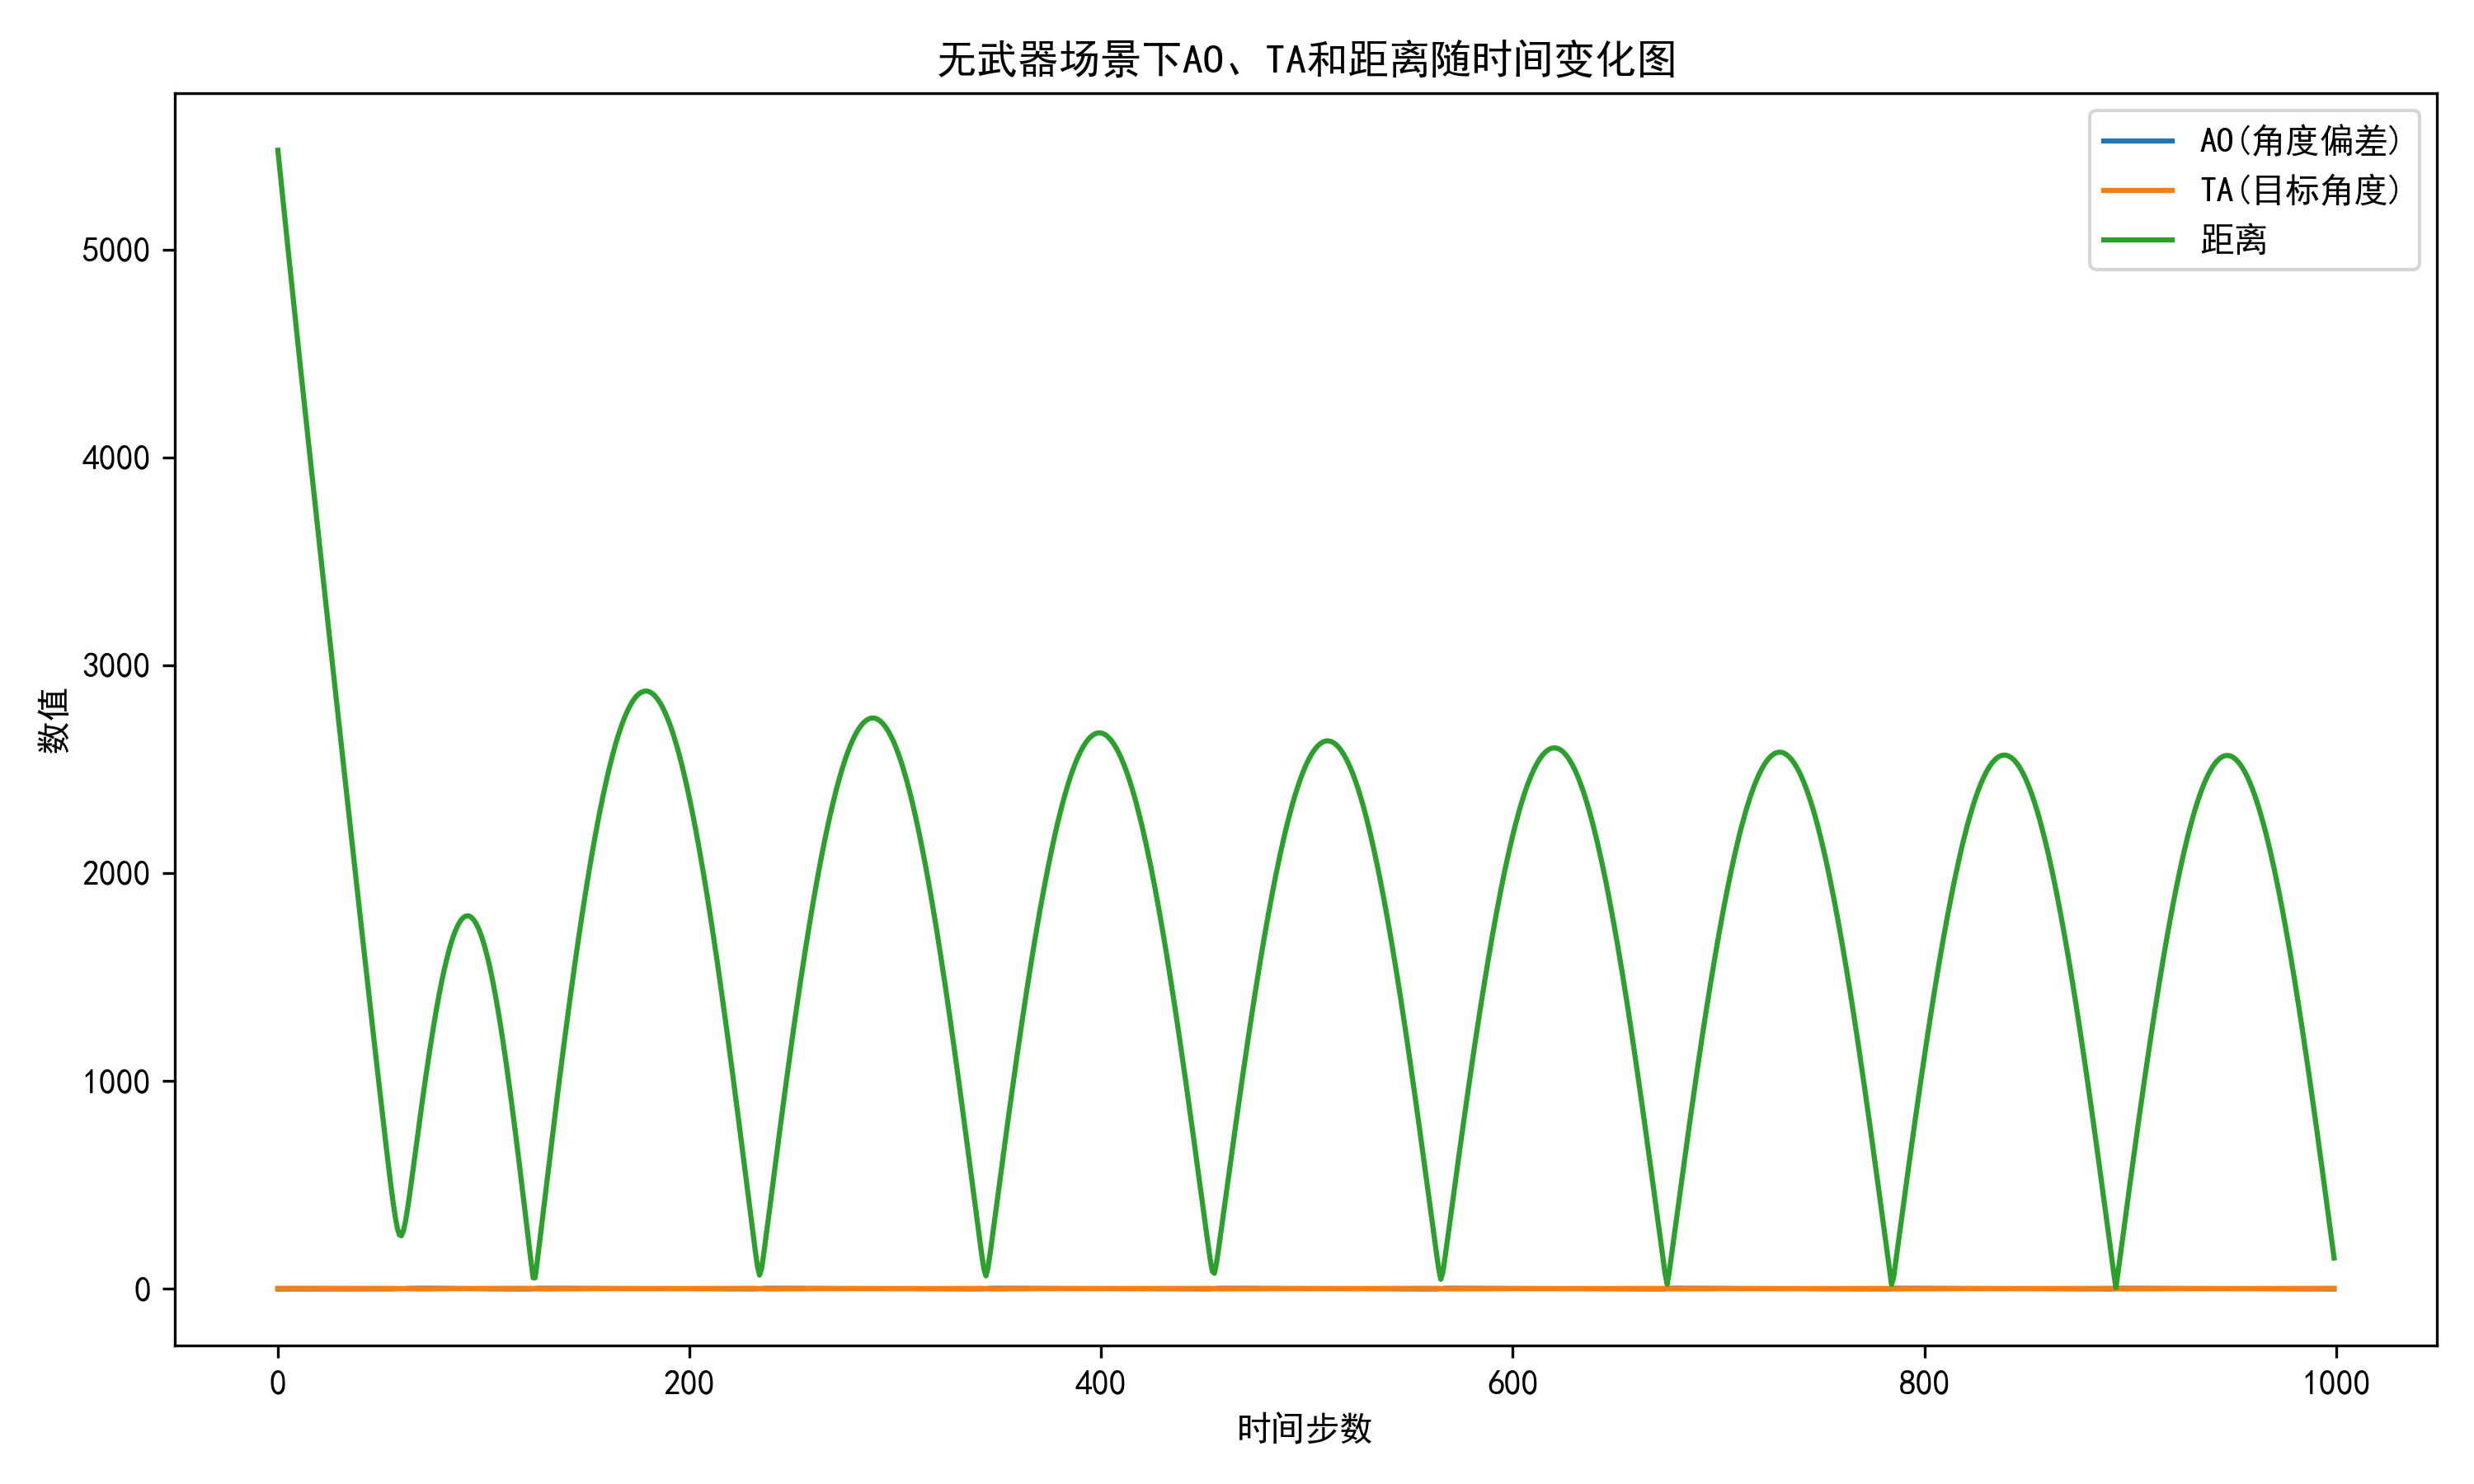

Source data for this figure (header and first rows):
步数, AO(角度偏差), TA(目标角度), 距离(m), 奖励, 动作_ego, 动作_enm
0, 0.0003736, 3.141, 5479, 0.0009498, [[12, 24, 26, 2]], [[12, 24, 16, 2]]
1, 0.001541, 3.14, 5382, 0.001083, [[22, 10, 28, 7]], [[22, 10, 28, 7]]
2, 0.001742, 3.14, 5285, 0.00112, [[26, 10, 36, 0]], [[26, 10, 6, 0]]
3, 0.002062, 3.14, 5189, 0.00117, [[22, 10, 36, 0]], [[22, 10, 40, 0]]
4, 0.00128, 3.141, 5093, 0.00111, [[22, 30, 29, 0]], [[22, 30, 29, 2]]
5, 0.0003691, 3.142, 4997, 0.001037, [[22, 30, 29, 0]], [[22, 30, 29, 0]]
6, 3.456604346869224e-05, 3.141, 4902, 0.001023, [[22, 10, 29, 0]], [[11, 31, 25, 4]]
7, 0.001698, 3.141, 4807, 0.00121, [[22, 10, 21, 3]], [[4, 21, 25, 4]]
8, 0.0069, 3.139, 4713, 0.001751, [[11, 35, 36, 4]], [[38, 3, 15, 0]]
9, 0.00918, 3.137, 4619, 0.002, [[20, 35, 33, 6]], [[38, 3, 5, 0]]
10, 0.008976, 3.137, 4525, 0.002002, [[4, 31, 40, 9]], [[27, 15, 40, 0]]
11, 0.0073, 3.14, 4431, 0.001858, [[4, 31, 40, 7]], [[22, 30, 29, 0]]
12, 0.005544, 3.141, 4338, 0.001707, [[22, 5, 40, 0]], [[22, 37, 25, 0]]
13, 0.005158, 3.142, 4245, 0.001693, [[22, 5, 40, 0]], [[7, 21, 20, 0]]
14, 0.002653, 3.14, 4153, 0.001469, [[22, 10, 40, 0]], [[4, 36, 20, 0]]
15, 0.0001809, 3.141, 4061, 0.001249, [[22, 34, 8, 0]], [[4, 21, 5, 4]]
16, 0.001137, 3.138, 3969, 0.001373, [[20, 34, 8, 0]], [[38, 3, 39, 0]]
17, 0.001996, 3.136, 3877, 0.001489, [[22, 10, 33, 0]], [[38, 3, 39, 0]]
18, 0.002564, 3.134, 3785, 0.001577, [[22, 10, 30, 0]], [[27, 15, 40, 0]]
19, 0.001749, 3.136, 3693, 0.001529, [[22, 10, 33, 0]], [[22, 37, 17, 0]]
20, 0.0004208, 3.136, 3601, 0.00143, [[22, 21, 13, 0]], [[22, 21, 20, 0]]
21, 0.003426, 3.135, 3509, 0.001767, [[20, 35, 33, 0]], [[22, 21, 20, 0]]
22, 0.005207, 3.135, 3418, 0.001983, [[4, 35, 33, 0]], [[7, 36, 20, 0]]
23, 0.005044, 3.133, 3326, 0.002007, [[4, 19, 40, 0]], [[22, 11, 20, 0]]
24, 0.002389, 3.129, 3235, 0.001784, [[22, 10, 40, 0]], [[22, 11, 20, 0]]
25, 0.0004423, 3.132, 3144, 0.001634, [[22, 13, 40, 0]], [[12, 11, 20, 0]]
26, 0.001537, 3.141, 3053, 0.001791, [[22, 13, 40, 0]], [[7, 37, 20, 0]]
27, 0.002836, 3.136, 2962, 0.001971, [[22, 10, 8, 0]], [[0, 35, 20, 3]]
28, 0.002675, 3.138, 2872, 0.002008, [[22, 37, 19, 0]], [[8, 10, 29, 0]]
29, 0.002392, 3.141, 2782, 0.002036, [[22, 37, 8, 0]], [[31, 15, 40, 0]]
30, 0.002321, 3.14, 2691, 0.002089, [[22, 10, 21, 0]], [[31, 18, 40, 0]]
31, 0.0002028, 3.139, 2601, 0.001942, [[12, 13, 20, 0]], [[31, 18, 40, 1]]
32, 0.001717, 3.138, 2511, 0.002163, [[22, 28, 20, 0]], [[27, 13, 40, 0]]
33, 0.002721, 3.141, 2420, 0.002337, [[14, 35, 38, 0]], [[22, 11, 17, 0]]
34, 0.00173, 3.138, 2330, 0.002318, [[17, 10, 15, 0]], [[22, 37, 20, 0]]
35, 0.000963, 3.134, 2240, 0.002328, [[20, 10, 19, 0]], [[0, 29, 16, 3]]
36, 0.000414, 3.131, 2150, 0.002366, [[20, 13, 19, 0]], [[10, 33, 0, 0]]
37, 8.280988220311336e-05, 3.132, 2060, 0.002434, [[20, 34, 32, 0]], [[13, 4, 29, 0]]
38, 0.0003468, 3.136, 1970, 0.002571, [[20, 26, 32, 0]], [[5, 13, 31, 0]]
39, 0.001336, 3.138, 1881, 0.00279, [[5, 10, 7, 0]], [[5, 33, 19, 0]]
40, 0.003685, 3.13, 1792, 0.003157, [[27, 15, 7, 0]], [[31, 34, 39, 0]]
41, 0.004464, 3.133, 1703, 0.003381, [[31, 33, 21, 0]], [[25, 4, 29, 1]]
42, 0.00495, 3.135, 1614, 0.003592, [[5, 33, 19, 0]], [[25, 4, 29, 1]]
43, 0.005602, 3.131, 1525, 0.003838, [[5, 13, 39, 0]], [[25, 4, 40, 1]]
44, 0.008862, 3.122, 1436, 0.004367, [[5, 9, 4, 0]], [[6, 4, 38, 0]]
45, 0.01855, 3.105, 1347, 0.005565, [[6, 33, 39, 3]], [[6, 37, 38, 0]]
46, 0.03378, 3.083, 1259, 0.007346, [[6, 33, 39, 0]], [[6, 37, 38, 0]]
47, 0.04715, 3.063, 1171, 0.00898, [[6, 33, 20, 0]], [[6, 37, 29, 0]]
48, 0.05605, 3.052, 1084, 0.01021, [[6, 4, 19, 1]], [[30, 4, 38, 1]]
49, 0.06692, 3.038, 997.3, 0.0117, [[29, 0, 6, 9]], [[6, 4, 38, 3]]
50, 0.08271, 3.006, 910.8, 0.01375, [[28, 0, 4, 9]], [[6, 4, 24, 21]]
51, 0.1053, 2.968, 824.5, 0.01659, [[36, 0, 4, 0]], [[25, 0, 3, 1]]
52, 0.1464, 2.926, 738.5, 0.0214, [[6, 0, 13, 17]], [[31, 0, 14, 3]]
53, 0.2123, 2.867, 653.5, 0.02887, [[6, 0, 13, 17]], [[8, 0, 16, 2]]
54, 0.303, 2.781, 570.4, 0.03906, [[6, 0, 13, 2]], [[6, 0, 13, 2]]
55, 0.4104, 2.676, 490.8, 0.05121, [[31, 0, 4, 9]], [[30, 0, 14, 2]]
56, 0.5374, 2.539, 415.9, 0.06574, [[31, 0, 4, 3]], [[6, 0, 13, 2]]
57, 0.7142, 2.353, 348.8, 0.08572, [[6, 0, 19, 17]], [[8, 0, 13, 2]]
58, 0.9682, 2.11, 294.5, 0.1137, [[6, 0, 19, 17]], [[30, 0, 14, 2]]
59, 1.295, 1.789, 261, 0.1486, [[40, 0, 19, 2]], [[6, 0, 13, 2]]
... 940 more rows
